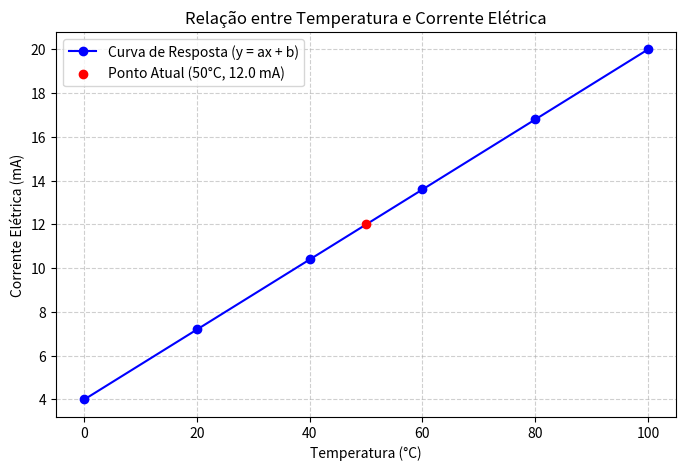

The matplotlib source for this figure:
import os
import sys
import matplotlib.pyplot as plt

# Ajuste de codificação para o terminal do Windows
if sys.stdout.encoding and sys.stdout.encoding.lower() != 'utf-8':
    try:
        sys.stdout.reconfigure(encoding='utf-8')
    except Exception:
        pass

# 1. Pontos de calibração fornecidos: (temperatura em °C, corrente em mA)
# Ponto 1: (0°C, 4 mA)
# Ponto 2: (100°C, 20 mA)
x1, y1 = 0, 4
x2, y2 = 100, 20

# 2. Cálculo dos coeficientes da reta: y = ax + b
# 'a' é a inclinação (taxa de variação de mA por °C)
a = (y2 - y1) / (x2 - x1)

# 'b' é o valor de y quando x = 0 (intercepto)
b = y1 - a * x1

print("=== PARÂMETROS DA EQUAÇÃO ===")
print(f"Coeficiente a: {a}")
print(f"Coeficiente b: {b}")
print(f"Equação: y = {a} * x + {b}\n")

# 3. Cálculo para x = 50 graus
x_teste = 50
y_resultado = a * x_teste + b

print(f"=== RESULTADO PARA {x_teste}°C ===")
print(f"Para x = {x_teste}°C, a corrente calculada é y = {y_resultado:.2f} mA\n")

# 4. Avisos de limites
print("=== VERIFICAÇÃO DE LIMITES ===")
# Alerta para temperatura fora de 0 a 100 °C
if x_teste < 0 or x_teste > 100:
    print(f"[AVISO] A temperatura ({x_teste}°C) está fora do limite permitido (0 a 100°C)!")
else:
    print(f"[OK] Temperatura ({x_teste}°C) dentro do limite (0 a 100°C).")

# Alerta para corrente fora de 4 a 20 mA
if y_resultado < 4 or y_resultado > 20:
    print(f"[AVISO] A corrente ({y_resultado:.2f} mA) está fora do limite permitido (4 a 20 mA)!")
else:
    print(f"[OK] Corrente ({y_resultado:.2f} mA) dentro do limite (4 a 20 mA).\n")

# 5. Classificação da temperatura
# - Baixa: até 30 graus
# - Média: de 31 a 60 graus
# - Alta: acima de 60 graus
print("=== CLASSIFICAÇÃO DA TEMPERATURA ===")
if x_teste <= 30:
    classificacao = "Baixa (até 30°C)"
elif x_teste <= 60:
    classificacao = "Média (de 31°C a 60°C)"
else:
    classificacao = "Alta (acima de 60°C)"

print(f"Classificação para {x_teste}°C: {classificacao}\n")

# 6. Gerando o gráfico com matplotlib
# Garante que a pasta resultados exista
os.makedirs("resultados", exist_ok=True)

# Pontos de temperatura para montar a linha no gráfico
temperaturas = [0, 20, 40, 60, 80, 100]
correntes = [a * temp + b for temp in temperaturas]

plt.figure(figsize=(8, 5))
plt.plot(temperaturas, correntes, label="Curva de Resposta (y = ax + b)", color="blue", marker="o")
plt.scatter([x_teste], [y_resultado], color="red", zorder=5, label=f"Ponto Atual ({x_teste}°C, {y_resultado:.1f} mA)")

plt.title("Relação entre Temperatura e Corrente Elétrica")
plt.xlabel("Temperatura (°C)")
plt.ylabel("Corrente Elétrica (mA)")
plt.grid(True, linestyle="--", alpha=0.6)
plt.legend()

# Salva a imagem na pasta resultados/
caminho_grafico = os.path.join("resultados", "grafico_termometro.png")
plt.savefig(caminho_grafico, dpi=300, bbox_inches="tight")
print(f"Gráfico salvo com sucesso em: {caminho_grafico}")

# Fechamento do gráfico após salvar
plt.close()
